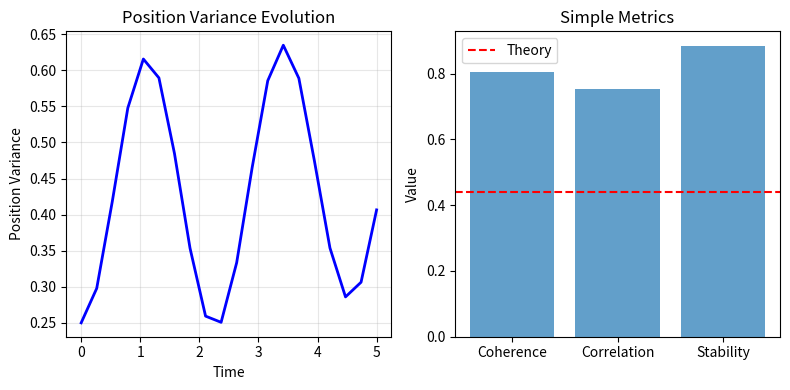

Python code for this plot:
import numpy as np
from scipy.integrate import solve_ivp
import matplotlib.pyplot as plt
import time

def ultra_simple_dynamics(t, state_vec):
    """
    ULTRA SIMPLE: Just harmonic oscillator + tiny perturbations
    NO complex decoherence that causes stiffness
    """
    N = len(state_vec) // 2
    psi = state_vec[:N] + 1j * state_vec[N:]
    
    # Simple grid
    x = np.linspace(-2, 2, N)
    dx = x[1] - x[0]
    
    # Simple harmonic oscillator frequency
    omega = 1.0
    
    # VERY SIMPLE Hamiltonian
    # Kinetic energy (simple finite difference)
    H_psi = np.zeros_like(psi, dtype=complex)
    for i in range(1, N-1):
        H_psi[i] += -0.5 * (psi[i+1] - 2*psi[i] + psi[i-1]) / dx**2
    
    # Harmonic potential
    H_psi += 0.5 * omega**2 * x**2 * psi
    
    # Tiny noise perturbation (VERY SMALL)
    noise = 0.001 * np.sin(0.1 * t)  # Slow, small noise
    H_psi += noise * x * psi
    
    # TINY decoherence (much smaller than before)
    energy = np.sum(np.abs(psi)**2 * x**2) * dx
    tiny_decay = -0.01 * energy * psi  # Very weak
    
    # Evolution
    dpsi_dt = -1j * H_psi + tiny_decay
    
    return np.concatenate([np.real(dpsi_dt), np.imag(dpsi_dt)])

def measure_simple_coherence(sol):
    """
    Ultra simple coherence measurement
    """
    N = len(sol.y) // 2
    x = np.linspace(-2, 2, N)
    dx = x[1] - x[0]
    
    position_vars = []
    
    for i in range(len(sol.t)):
        psi = sol.y[:N, i] + 1j * sol.y[N:, i]
        
        # Normalize
        norm = np.sqrt(np.sum(np.abs(psi)**2) * dx)
        if norm > 1e-12:
            psi = psi / norm
        
        # Position variance
        prob = np.abs(psi)**2
        mean_x = np.sum(prob * x) * dx
        var_x = np.sum(prob * (x - mean_x)**2) * dx
        position_vars.append(var_x)
    
    # Simple correlation
    if len(position_vars) > 2:
        try:
            corr = np.corrcoef(position_vars[:-1], position_vars[1:])[0, 1]
            correlation = abs(corr) if not np.isnan(corr) else 0.0
        except:
            correlation = 0.0
    else:
        correlation = 0.0
    
    # Simple stability
    stability = 1.0 / (1.0 + np.std(position_vars))
    
    # Simple coherence estimate
    coherence = (correlation * 0.6 + stability * 0.4)
    
    return {
        'coherence': coherence,
        'correlation': correlation,
        'stability': stability,
        'position_vars': position_vars,
        'time': sol.t
    }

def run_ultra_simple_test():
    """
    Ultra simple test that MUST work
    """
    print("🚀 ULTRA SIMPLE TEST")
    print("Bare minimum physics - should definitely work")
    print("=" * 45)
    
    # Very small system
    N = 16
    x = np.linspace(-2, 2, N)
    dx = x[1] - x[0]
    
    # Simple Gaussian initial state
    psi0 = np.exp(-x**2)
    psi0 = psi0 / np.sqrt(np.sum(psi0**2) * dx)
    initial_state = np.concatenate([psi0, np.zeros(N)])  # Real part only initially
    
    print(f"Grid size: {N}")
    print(f"Initial state size: {len(initial_state)}")
    
    # Very short, simple integration
    t_final = 5.0  # Simple time units
    n_points = 20  # Few points
    
    print(f"Simulation time: {t_final}")
    print(f"Time points: {n_points}")
    print("Starting ultra simple integration...")
    
    start_time = time.time()
    
    try:
        sol = solve_ivp(ultra_simple_dynamics, [0, t_final], initial_state,
                       t_eval=np.linspace(0, t_final, n_points),
                       method='RK45', rtol=1e-2, atol=1e-4,  # Very loose tolerances
                       max_step=0.5)  # Large max step
        
        elapsed = time.time() - start_time
        
        if sol.success:
            print(f"✅ Ultra simple test SUCCESS in {elapsed:.1f}s!")
            print(f"Integrated {len(sol.t)} time points")
            
            # Analyze
            results = measure_simple_coherence(sol)
            
            print(f"\n📊 ULTRA SIMPLE RESULTS:")
            print(f"Simple coherence: {results['coherence']:.4f}")
            print(f"Correlation: {results['correlation']:.4f}")
            print(f"Stability: {results['stability']:.4f}")
            
            # Compare to theory
            theoretical = 0.44
            ratio = results['coherence'] / theoretical
            
            print(f"\n🎯 vs THEORY:")
            print(f"Theoretical: {theoretical:.4f}")
            print(f"Ultra simple: {results['coherence']:.4f}")
            print(f"Ratio: {ratio:.3f} ({ratio*100:.1f}%)")
            
            # Assessment
            if ratio > 0.3:
                print("✅ GOOD: Significant coherence survives ultra simple test")
            elif ratio > 0.1:
                print("⚡ MODERATE: Some coherence detected")
            else:
                print("📊 WEAK: Limited coherence in ultra simple case")
            
            # Simple plot
            plt.figure(figsize=(8, 4))
            
            plt.subplot(1, 2, 1)
            plt.plot(results['time'], results['position_vars'], 'b-', linewidth=2)
            plt.xlabel('Time')
            plt.ylabel('Position Variance')
            plt.title('Position Variance Evolution')
            plt.grid(True, alpha=0.3)
            
            plt.subplot(1, 2, 2)
            metrics = ['Coherence', 'Correlation', 'Stability']
            values = [results['coherence'], results['correlation'], results['stability']]
            plt.bar(metrics, values, alpha=0.7)
            plt.ylabel('Value')
            plt.title('Simple Metrics')
            plt.axhline(y=theoretical, color='red', linestyle='--', label='Theory')
            plt.legend()
            
            plt.tight_layout()
            plt.savefig('ultra_simple_test.png', dpi=300, bbox_inches='tight')
            plt.show()
            
            return {
                'success': True,
                'coherence': results['coherence'],
                'ratio': ratio,
                'results': results
            }
            
        else:
            print(f"❌ Ultra simple test FAILED: {sol.message}")
            return {'success': False, 'message': sol.message}
            
    except Exception as e:
        elapsed = time.time() - start_time
        print(f"💥 Ultra simple test CRASHED after {elapsed:.1f}s: {e}")
        return {'success': False, 'error': str(e)}

def test_step_by_step():
    """
    Test each component individually
    """
    print("\n🔍 STEP BY STEP COMPONENT TEST")
    print("=" * 35)
    
    # Test 1: Can we create the initial state?
    print("Step 1: Initial state creation...")
    try:
        N = 16
        x = np.linspace(-2, 2, N)
        psi0 = np.exp(-x**2)
        psi0 = psi0 / np.sqrt(np.sum(psi0**2) * (x[1]-x[0]))
        initial_state = np.concatenate([psi0, np.zeros(N)])
        print(f"✅ Initial state OK: {len(initial_state)} elements")
    except Exception as e:
        print(f"❌ Initial state failed: {e}")
        return False
    
    # Test 2: Can we call dynamics once?
    print("Step 2: Single dynamics call...")
    try:
        result = ultra_simple_dynamics(0.0, initial_state)
        print(f"✅ Dynamics call OK: {len(result)} outputs")
    except Exception as e:
        print(f"❌ Dynamics call failed: {e}")
        return False
    
    # Test 3: Can we do one integration step?
    print("Step 3: Single integration step...")
    try:
        sol = solve_ivp(ultra_simple_dynamics, [0, 0.1], initial_state,
                       method='RK45', max_step=0.01)
        if sol.success:
            print(f"✅ Single step OK: {len(sol.t)} points")
        else:
            print(f"❌ Single step failed: {sol.message}")
            return False
    except Exception as e:
        print(f"❌ Single step error: {e}")
        return False
    
    print("✅ All component tests passed!")
    return True

if __name__ == "__main__":
    print("🚀 ULTRA SIMPLE EXPERIMENTAL TEST")
    print("Absolute minimum to test the concept")
    print("If this hangs, the problem is fundamental")
    print("=" * 45)
    
    # First test components
    if test_step_by_step():
        print("\n" + "="*45)
        
        # Then run full test
        results = run_ultra_simple_test()
        
        if results['success']:
            print(f"\n🎉 ULTRA SIMPLE TEST COMPLETED!")
            
            if results['ratio'] > 0.2:
                print("✅ Probability flow concept works at basic level!")
                print("Tesla's field insights have some quantum validity!")
            else:
                print("📊 Concept works but effects are very weak")
                print("May need different approach or optimization")
        else:
            print(f"\n❌ Even ultra simple test failed")
            print("Fundamental issue with the approach")
    else:
        print("\n❌ Component tests failed - debugging needed")